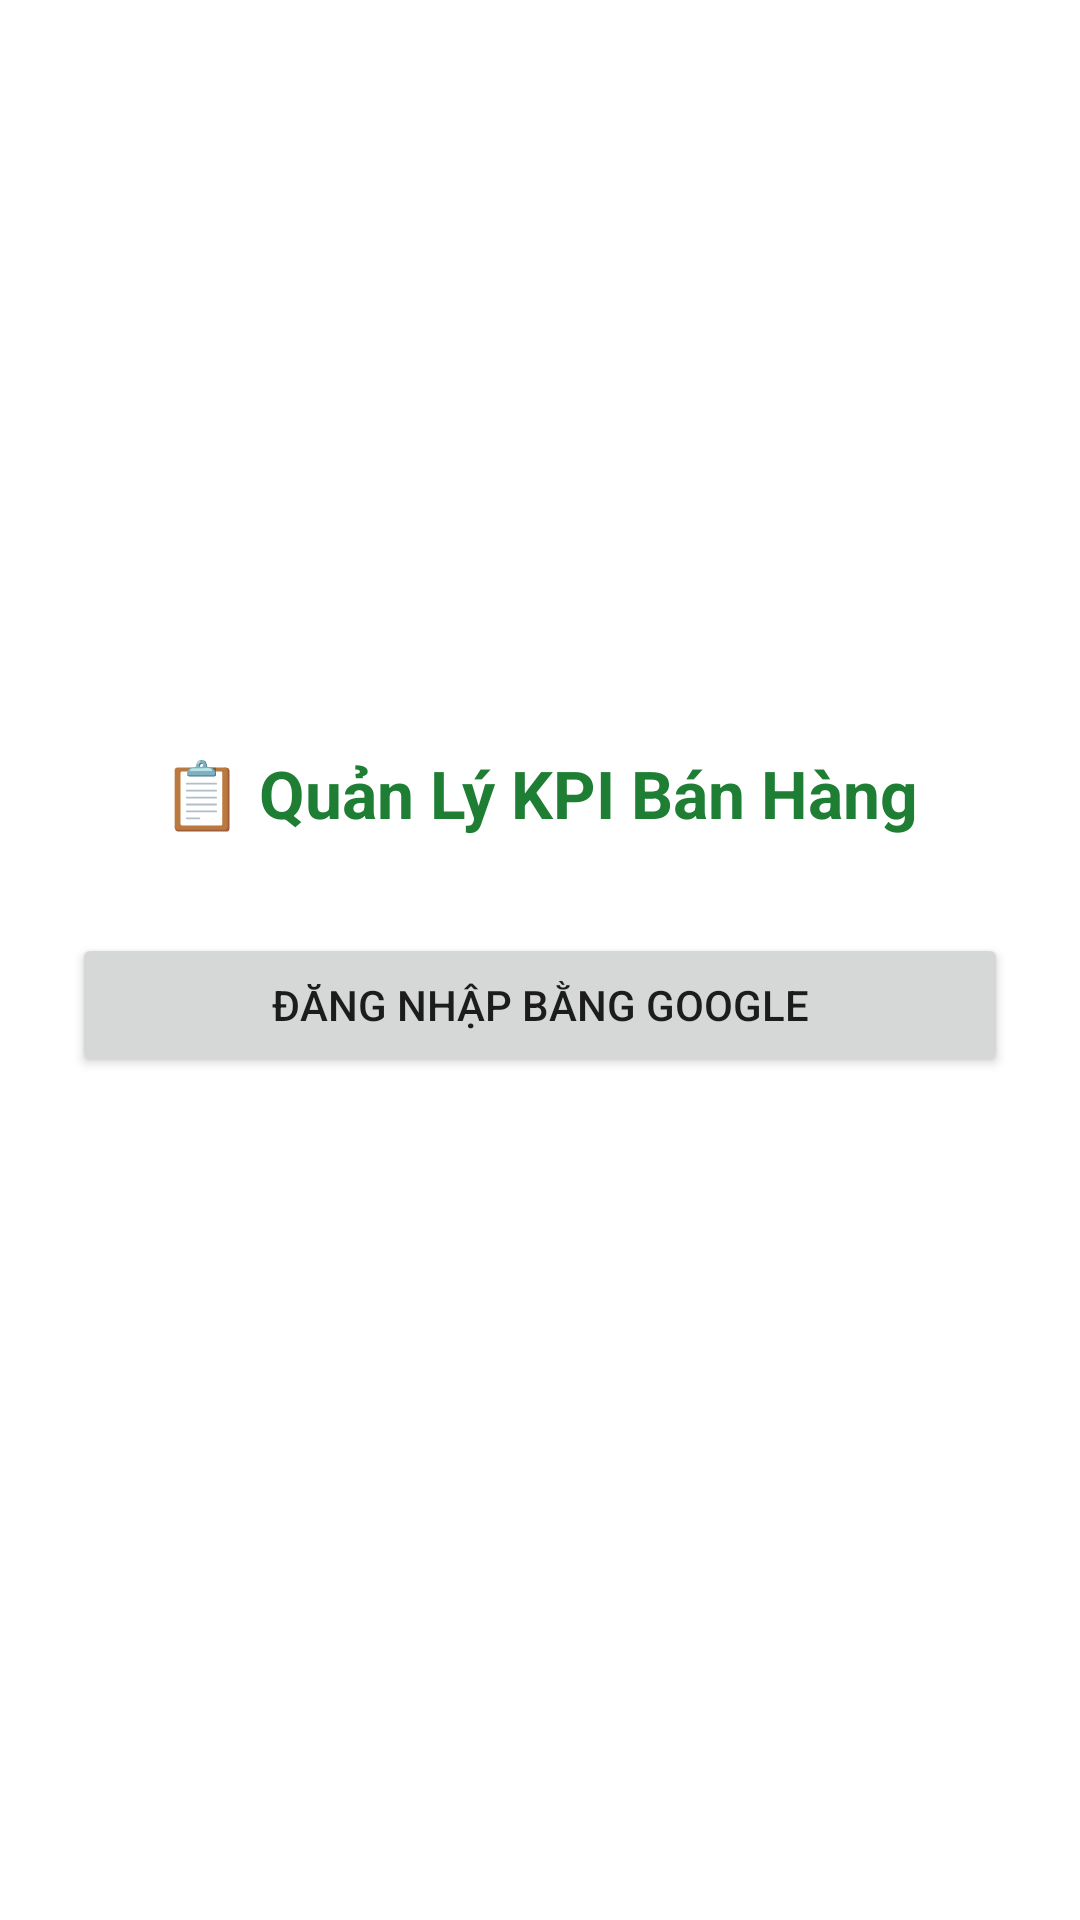

Reconstruct the res/layout file that produces this screen, plus the resources it refers to.
<!-- AndroidManifest.xml: application theme Theme.Material3.DayNight.NoActionBar -->
<!-- res/layout/activity_login.xml -->
<?xml version="1.0" encoding="utf-8"?>
<LinearLayout xmlns:android="http://schemas.android.com/apk/res/android"
    android:layout_width="match_parent"
    android:layout_height="match_parent"
    android:orientation="vertical"
    android:gravity="center"
    android:padding="24dp">

    <TextView
        android:id="@+id/title"
        android:layout_width="wrap_content"
        android:layout_height="wrap_content"
        android:text="📋 Quản Lý KPI Bán Hàng"
        android:textSize="22sp"
        android:textStyle="bold"
        android:textColor="#1e7e34"
        android:layout_marginBottom="32dp" />

    <Button
        android:id="@+id/btnSignIn"
        android:layout_width="match_parent"
        android:layout_height="wrap_content"
        android:text="Đăng nhập bằng Google" />

    <ProgressBar
        android:id="@+id/progress"
        android:layout_width="wrap_content"
        android:layout_height="wrap_content"
        android:layout_marginTop="16dp"
        android:visibility="gone" />

    <TextView
        android:id="@+id/errorText"
        android:layout_width="wrap_content"
        android:layout_height="wrap_content"
        android:textColor="#dc3545"
        android:layout_marginTop="12dp" />

</LinearLayout>
<!-- resources referenced by this layout -->
<resources>
  <style name="Theme.Material3.DayNight.NoActionBar" parent="Theme.MaterialComponents.DayNight.NoActionBar" />
</resources>
